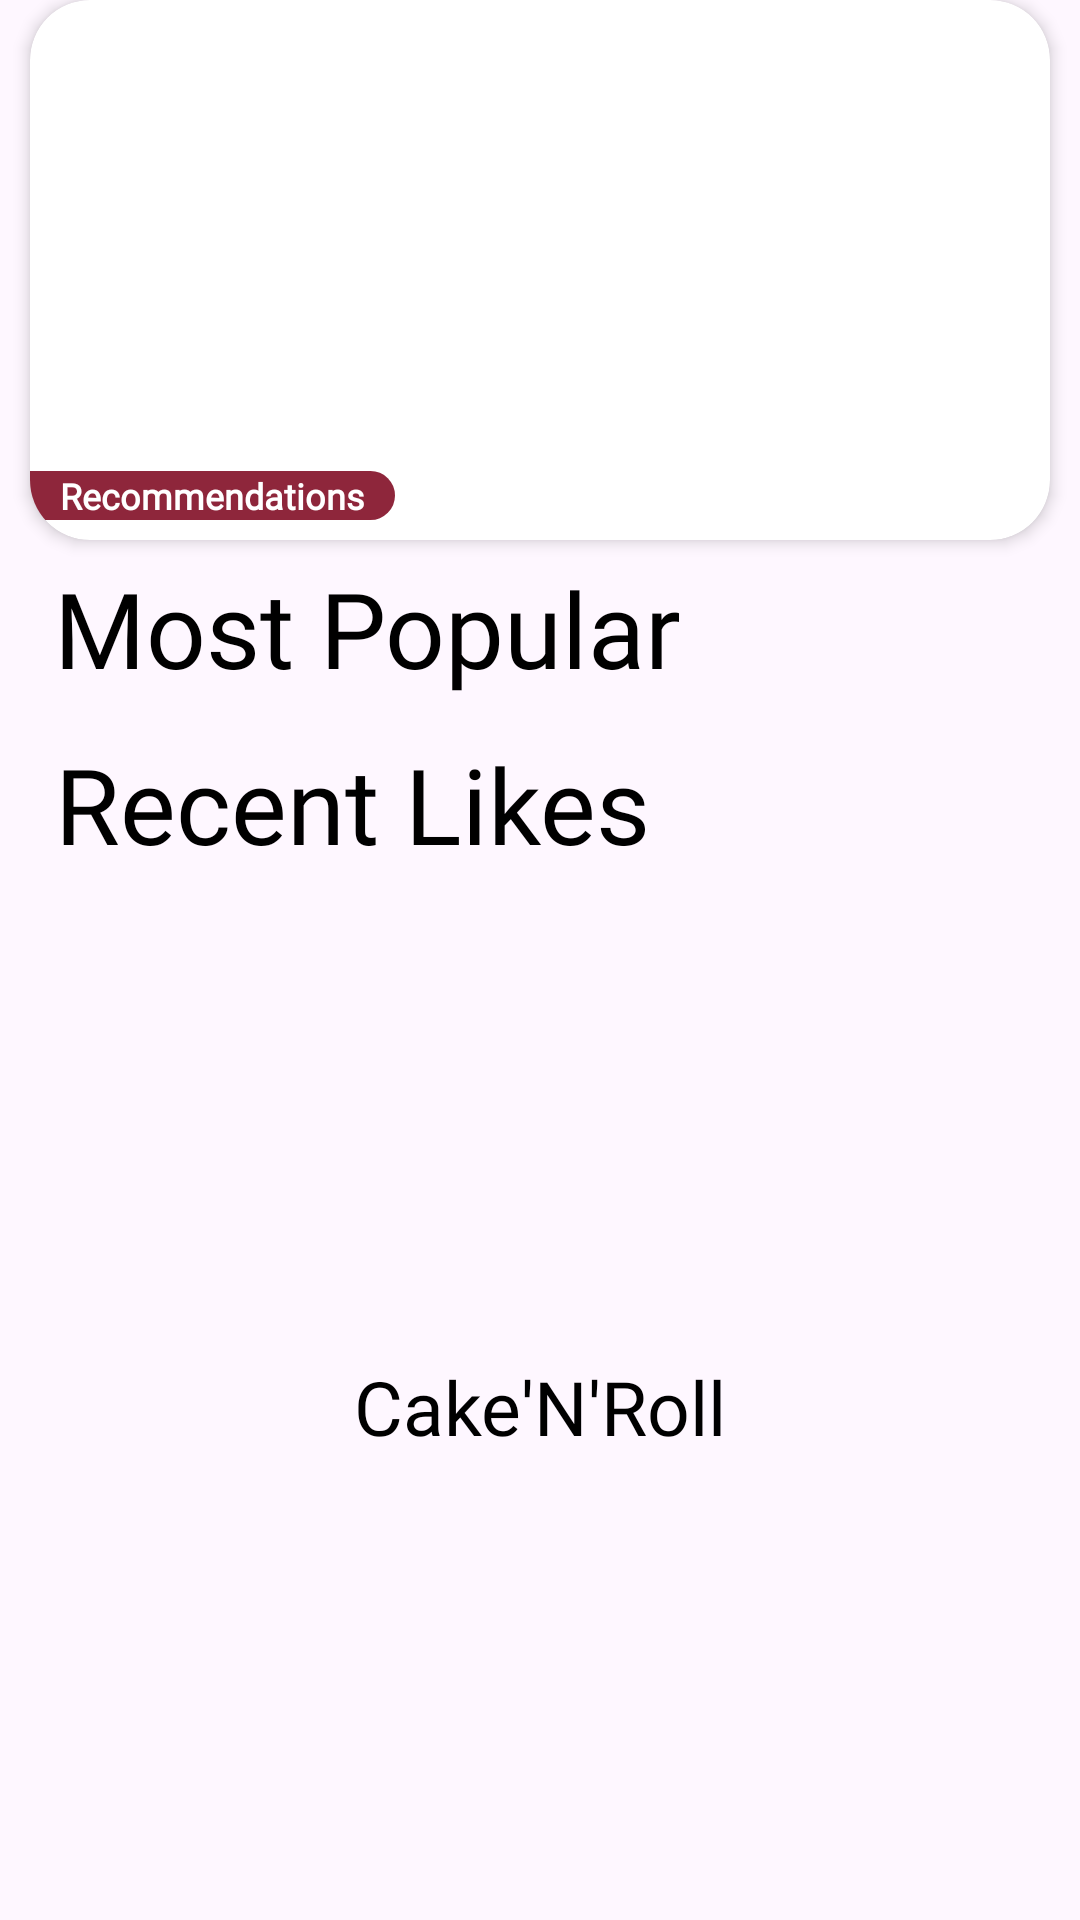

Layout XML and referenced resources for this Android screen:
<!-- AndroidManifest.xml: application theme Theme.CakeRoll -->
<!-- res/layout/default_content.xml -->
<?xml version="1.0" encoding="utf-8"?>
<androidx.constraintlayout.widget.ConstraintLayout xmlns:android="http://schemas.android.com/apk/res/android"
    xmlns:tools="http://schemas.android.com/tools"
    android:layout_width="match_parent"
    android:layout_height="wrap_content"
    xmlns:app="http://schemas.android.com/apk/res-auto">

    <HorizontalScrollView
        android:id="@+id/horizontalScrollViewPopular"
        android:layout_width="match_parent"
        android:layout_height="wrap_content"
        android:layout_marginStart="10dp"
        android:background="@android:color/transparent"
        android:scrollbars="none"
        android:layout_marginTop="6dp"
        app:layout_constraintBottom_toBottomOf="parent"
        app:layout_constraintEnd_toEndOf="parent"
        app:layout_constraintHorizontal_bias="0.0"
        app:layout_constraintStart_toStartOf="parent"
        app:layout_constraintTop_toBottomOf="@+id/txtMostPopular"
        app:layout_constraintVertical_bias="0.0">

        <LinearLayout
            android:id="@+id/imageContainerPopular"
            android:layout_width="wrap_content"
            android:layout_height="match_parent"
            android:orientation="vertical" />
    </HorizontalScrollView>

    <androidx.cardview.widget.CardView
        android:id="@+id/innerCardView"
        android:layout_width="match_parent"
        android:layout_height="wrap_content"
        android:layout_marginStart="10dp"
        android:layout_marginEnd="10dp"
        app:cardCornerRadius="20dp"
        app:cardElevation="3dp"
        app:layout_constraintBottom_toBottomOf="parent"
        app:layout_constraintEnd_toEndOf="parent"
        app:layout_constraintHorizontal_bias="0.497"
        app:layout_constraintStart_toStartOf="parent"
        app:layout_constraintTop_toTopOf="parent"
        app:layout_constraintVertical_bias="0">

        <androidx.constraintlayout.widget.ConstraintLayout
            android:layout_width="match_parent"
            android:layout_height="match_parent">

            <ViewFlipper
                android:id="@+id/viewFlipper"
                android:layout_width="match_parent"
                android:layout_height="180dp"
                android:autoStart="true"
                android:flipInterval="2900"
                android:inAnimation="@android:anim/slide_in_left"
                android:outAnimation="@android:anim/slide_out_right"
                app:layout_constraintBottom_toBottomOf="parent"
                app:layout_constraintEnd_toEndOf="parent"
                app:layout_constraintHorizontal_bias="0.225"
                app:layout_constraintStart_toStartOf="parent"
                app:layout_constraintTop_toTopOf="parent" />

            <TextView
                android:id="@+id/txtRecommendations"
                android:layout_width="wrap_content"
                android:layout_height="wrap_content"
                android:background="@drawable/text_view_background"
                android:fontFamily="@font/montserrat_regular"
                android:paddingStart="10dp"
                android:paddingEnd="10dp"
                android:text="@string/recommendations"
                android:textColor="@color/white"
                android:textSize="12sp"
                android:textStyle="bold"
                app:layout_constraintBottom_toBottomOf="@id/viewFlipper"
                app:layout_constraintEnd_toEndOf="parent"
                app:layout_constraintHorizontal_bias="0.0001"
                app:layout_constraintStart_toStartOf="@id/viewFlipper"
                app:layout_constraintTop_toTopOf="@id/viewFlipper"
                app:layout_constraintVertical_bias="0.96" />

        </androidx.constraintlayout.widget.ConstraintLayout>
    </androidx.cardview.widget.CardView>

    <TextView
        android:id="@+id/txtMostPopular"
        android:layout_width="wrap_content"
        android:layout_height="wrap_content"
        android:fontFamily="@font/montserrat_bold"
        android:text="Most Popular"
        android:textColor="@color/black"
        android:textSize="35sp"
        android:layout_marginTop="6dp"
        app:layout_constraintEnd_toEndOf="parent"
        app:layout_constraintHorizontal_bias="0.119"
        app:layout_constraintStart_toStartOf="parent"
        app:layout_constraintTop_toBottomOf="@id/innerCardView"
        app:layout_constraintVertical_bias="0.766" />

    <TextView
        android:id="@+id/txtRecentLikes"
        android:layout_width="wrap_content"
        android:layout_height="wrap_content"
        android:fontFamily="@font/montserrat_bold"
        android:text="Recent Likes"
        android:textColor="@color/black"
        android:textSize="35sp"
        android:layout_marginTop="6dp"
        app:layout_constraintEnd_toEndOf="parent"
        app:layout_constraintHorizontal_bias="0.113"
        app:layout_constraintStart_toStartOf="parent"
        app:layout_constraintTop_toBottomOf="@id/horizontalScrollViewPopular"
        app:layout_constraintVertical_bias="1.0" />

    <HorizontalScrollView
        android:id="@+id/horizontalScrollView"
        android:layout_width="match_parent"
        android:layout_height="wrap_content"
        android:layout_marginStart="10dp"
        android:background="@android:color/transparent"
        android:scrollbars="none"
        android:layout_marginTop="6dp"
        app:layout_constraintBottom_toBottomOf="parent"
        app:layout_constraintEnd_toEndOf="parent"
        app:layout_constraintHorizontal_bias="0.0"
        app:layout_constraintStart_toStartOf="parent"
        app:layout_constraintTop_toBottomOf="@+id/txtRecentLikes"
        app:layout_constraintVertical_bias="0.0">

        <LinearLayout
            android:id="@+id/imageContainer"
            android:layout_width="wrap_content"
            android:layout_height="match_parent"
            android:orientation="vertical" />
    </HorizontalScrollView>

    <TextView
        android:id="@+id/txtDefaultCakeRoll"
        android:layout_width="wrap_content"
        android:layout_height="wrap_content"
        android:text="Cake'N'Roll"
        android:fontFamily="@font/hobostd"
        android:textSize="25sp"
        android:textColor="@color/black"
        android:layout_marginTop="20dp"
        android:layout_marginBottom="20dp"
        app:layout_constraintBottom_toBottomOf="parent"
        app:layout_constraintEnd_toEndOf="parent"
        app:layout_constraintStart_toStartOf="parent"
        app:layout_constraintTop_toBottomOf="@+id/horizontalScrollView" />
</androidx.constraintlayout.widget.ConstraintLayout>
<!-- resources referenced by this layout -->
<resources>
  <color name="black">#FF000000</color>
  <color name="white">#FFFFFFFF</color>
  <!-- drawable text_view_background (drawable) -->
  <?xml version="1.0" encoding="utf-8"?>
  <shape xmlns:android="http://schemas.android.com/apk/res/android" android:shape="rectangle">
      <solid android:color="@color/dark_red"/>
      <corners android:topRightRadius="90dp" android:bottomRightRadius="90dp"/>
  </shape>
  <string name="recommendations">Recommendations</string>
  <style name="Theme.CakeRoll" parent="Base.Theme.CakeRoll" />
  <color name="dark_red">#8E263B</color>
  <style name="Base.Theme.CakeRoll" parent="Theme.Material3.Light.NoActionBar">
          
          
      </style>
</resources>
